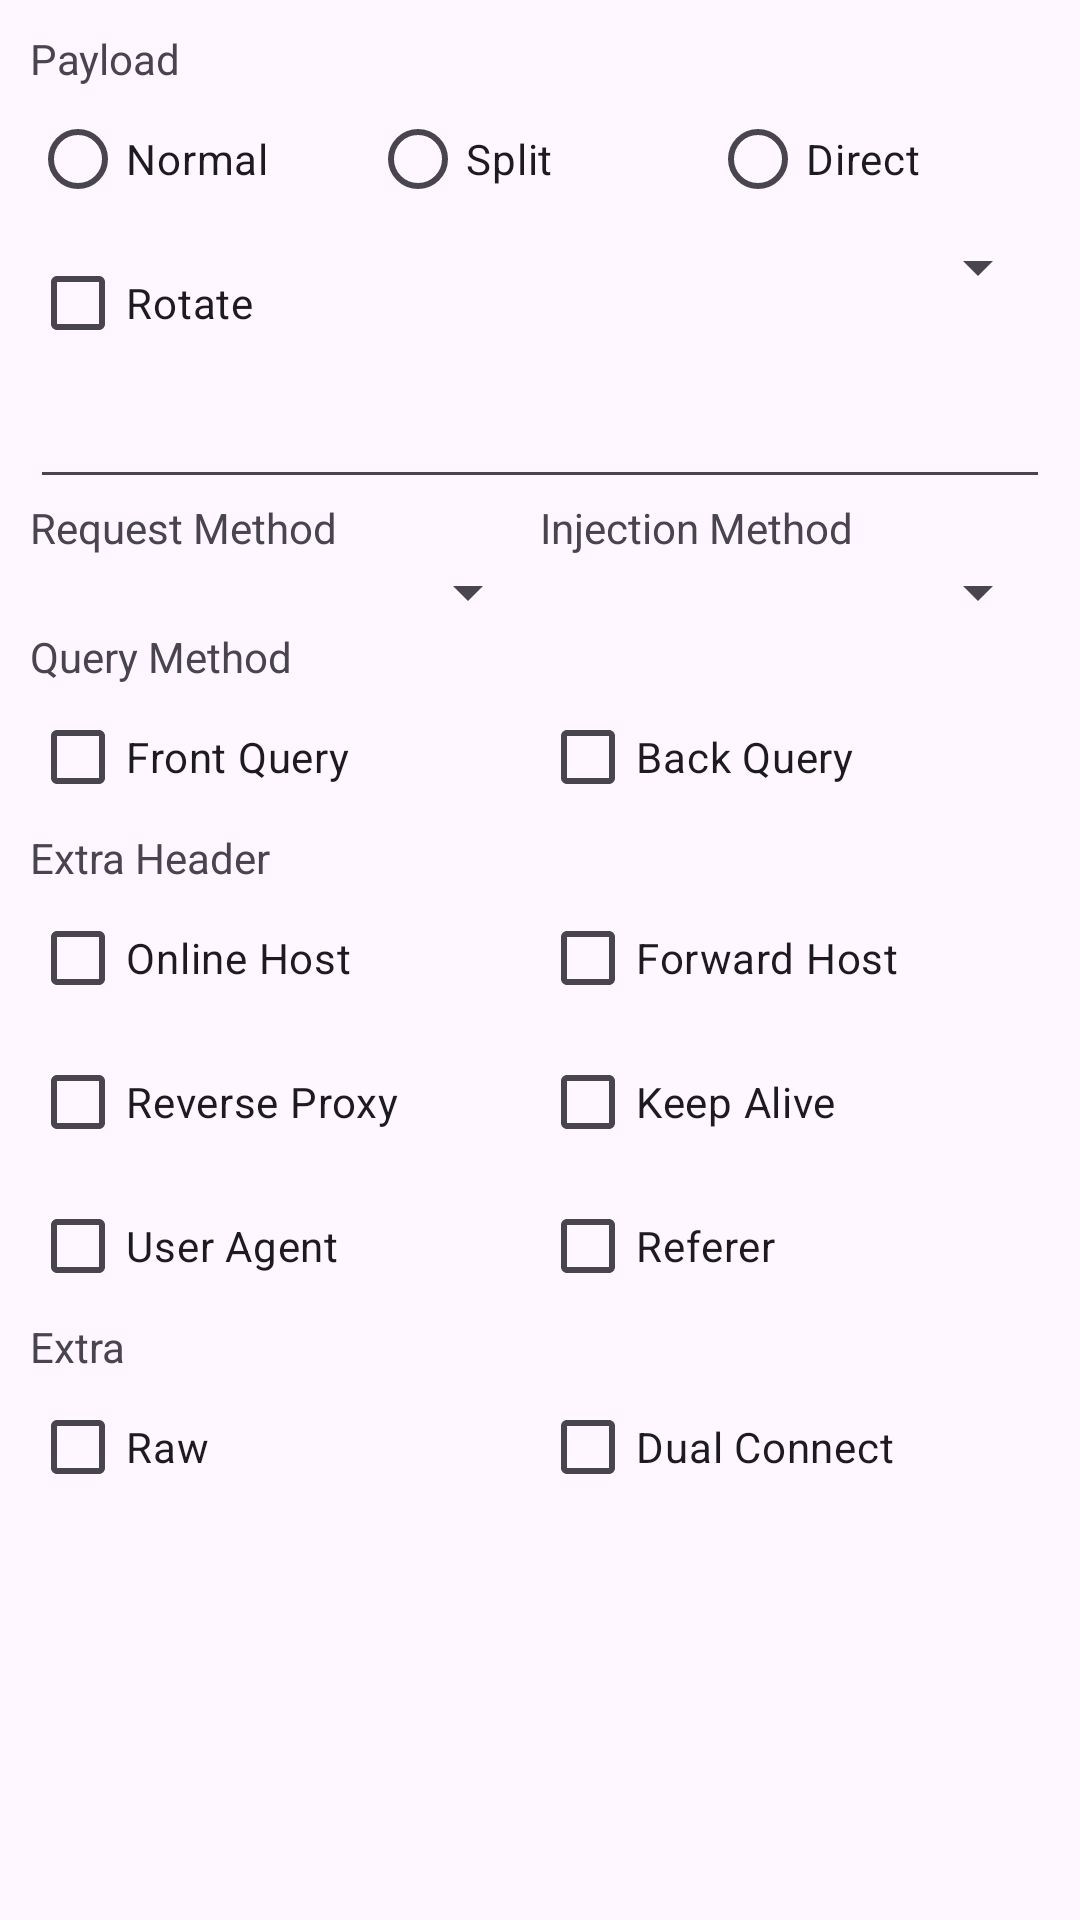

Layout XML and referenced resources for this Android screen:
<!-- AndroidManifest.xml: application theme Theme.CloudGen5 -->
<!-- res/layout/payloadgen_dialog.xml -->
<?xml version="1.0" encoding="utf-8"?>
<ScrollView
    xmlns:android="http://schemas.android.com/apk/res/android"
    android:layout_width="match_parent"
    android:layout_height="match_parent"
    android:fillViewport="true">

    <LinearLayout
        android:layout_width="match_parent"
        android:layout_height="fill_parent"
        android:orientation="vertical"
        android:padding="10dp">

        <LinearLayout
            android:orientation="vertical"
            android:layout_width="match_parent"
            android:layout_height="wrap_content">

            <TextView
                android:layout_width="wrap_content"
                android:layout_height="wrap_content"
                android:text="Payload"
                android:textAppearance="?android:attr/textAppearanceSmall"/>

            <RadioGroup
                android:orientation="horizontal"
                android:layout_width="match_parent"
                android:layout_height="wrap_content">

                <RadioButton
                    android:layout_width="match_parent"
                    android:layout_height="wrap_content"
                    android:text="Normal"
                    android:layout_weight="1.0"
                    android:id="@+id/rNormal"/>

                <RadioButton
                    android:layout_width="match_parent"
                    android:layout_height="wrap_content"
                    android:text="Split"
                    android:layout_weight="1.0"
                    android:id="@+id/rSplit"/>

                <RadioButton
                    android:layout_width="match_parent"
                    android:layout_height="wrap_content"
                    android:text="Direct"
                    android:layout_weight="1.0"
                    android:id="@+id/rDirect"/>

            </RadioGroup>

            <LinearLayout
                android:orientation="horizontal"
                android:layout_width="match_parent"
                android:layout_height="wrap_content">

                <CheckBox
                    android:layout_width="match_parent"
                    android:layout_height="wrap_content"
                    android:layout_gravity="center"
                    android:layout_weight="1.0"
                    android:text="Rotate"
                    android:id="@+id/cbRotate"/>

                <Spinner
                    android:layout_width="match_parent"
                    android:layout_height="wrap_content"
                    android:layout_weight="1.0"
                    android:spinnerMode="dialog"
                    android:id="@+id/split_spin"/>

            </LinearLayout>

            <EditText
                android:layout_width="match_parent"
                android:inputType="textMultiLine"
                android:layout_height="wrap_content"
                android:ems="10"
                android:id="@+id/paygenEditText"/>

            <LinearLayout
                android:orientation="horizontal"
                android:layout_width="match_parent"
                android:layout_height="wrap_content">

                <LinearLayout
                    android:orientation="vertical"
                    android:layout_width="match_parent"
                    android:layout_height="wrap_content"
                    android:layout_weight="1.0">

                    <TextView
                        android:layout_width="wrap_content"
                        android:layout_height="wrap_content"
                        android:text="Request Method"
                        android:textAppearance="?android:attr/textAppearanceSmall"/>

                    <Spinner
                        android:layout_width="match_parent"
                        android:layout_height="wrap_content"
                        android:spinnerMode="dialog"
                        android:id="@+id/request_spin"/>

                </LinearLayout>

                <LinearLayout
                    android:orientation="vertical"
                    android:layout_width="match_parent"
                    android:layout_height="wrap_content"
                    android:layout_weight="1.0">

                    <TextView
                        android:layout_width="wrap_content"
                        android:layout_height="wrap_content"
                        android:text="Injection Method"
                        android:textAppearance="?android:attr/textAppearanceSmall"/>

                    <Spinner
                        android:layout_width="match_parent"
                        android:layout_height="wrap_content"
                        android:spinnerMode="dialog"
                        android:id="@+id/inject_spin"/>

                </LinearLayout>

            </LinearLayout>

            <TextView
                android:layout_width="wrap_content"
                android:layout_height="wrap_content"
                android:text="Query Method"
                android:textAppearance="?android:attr/textAppearanceSmall"/>

            <LinearLayout
                android:orientation="horizontal"
                android:layout_width="match_parent"
                android:layout_height="wrap_content">

                <CheckBox
                    android:layout_width="match_parent"
                    android:layout_height="wrap_content"
                    android:text="Front Query"
                    android:layout_weight="1.0"
                    android:id="@+id/cbFront"/>

                <CheckBox
                    android:layout_width="match_parent"
                    android:layout_height="wrap_content"
                    android:text="Back Query"
                    android:layout_weight="1.0"
                    android:id="@+id/cbBack"/>

            </LinearLayout>

            <TextView
                android:layout_width="wrap_content"
                android:layout_height="wrap_content"
                android:text="Extra Header"
                android:textAppearance="?android:attr/textAppearanceSmall"/>

            <LinearLayout
                android:orientation="horizontal"
                android:layout_width="match_parent"
                android:layout_height="wrap_content">

                <LinearLayout
                    android:orientation="vertical"
                    android:layout_width="match_parent"
                    android:layout_height="wrap_content"
                    android:layout_weight="1.0">

                    <CheckBox
                        android:layout_width="wrap_content"
                        android:layout_height="wrap_content"
                        android:text="Online Host"
                        android:id="@+id/cbOnline"/>

                    <CheckBox
                        android:layout_width="wrap_content"
                        android:layout_height="wrap_content"
                        android:text="Reverse Proxy"
                        android:id="@+id/cbReverse"/>

                    <CheckBox
                        android:layout_width="wrap_content"
                        android:layout_height="wrap_content"
                        android:text="User Agent"
                        android:id="@+id/cbUser"/>

                </LinearLayout>

                <LinearLayout
                    android:orientation="vertical"
                    android:layout_width="match_parent"
                    android:layout_height="wrap_content"
                    android:layout_weight="1.0">

                    <CheckBox
                        android:layout_width="wrap_content"
                        android:layout_height="wrap_content"
                        android:text="Forward Host"
                        android:id="@+id/cbForward"/>

                    <CheckBox
                        android:layout_width="wrap_content"
                        android:layout_height="wrap_content"
                        android:text="Keep Alive"
                        android:id="@+id/cbKeep"/>

                    <CheckBox
                        android:layout_width="wrap_content"
                        android:layout_height="wrap_content"
                        android:text="Referer"
                        android:id="@+id/cbReferer"/>

                </LinearLayout>

            </LinearLayout>

            <TextView
                android:layout_width="wrap_content"
                android:layout_height="wrap_content"
                android:text="Extra"
                android:textAppearance="?android:attr/textAppearanceSmall"/>

            <LinearLayout
                android:orientation="horizontal"
                android:layout_width="match_parent"
                android:layout_height="wrap_content">

                <CheckBox
                    android:layout_width="match_parent"
                    android:layout_height="wrap_content"
                    android:text="Raw"
                    android:layout_weight="1.0"
                    android:id="@+id/cbRaw"/>

                <CheckBox
                    android:layout_width="match_parent"
                    android:layout_height="wrap_content"
                    android:text="Dual Connect"
                    android:layout_weight="1.0"
                    android:id="@+id/cbDual"/>

            </LinearLayout>

        </LinearLayout>

    </LinearLayout>

</ScrollView>
<!-- resources referenced by this layout -->
<resources>
  <style name="Theme.CloudGen5" parent="Theme.Material3.Light.NoActionBar">
  
          <item name="colorPrimary">@color/main_color</item>
          <item name="colorSecondary">@color/main_color</item>
          <item name="colorTertiary">@color/main_color</item>
  
          
          <item name="android:navigationBarColor">@color/main_color</item>
  
          
          <item name="android:windowLightStatusBar">false</item>
  
      </style>
  <color name="main_color">#ffe91e63</color>
</resources>
